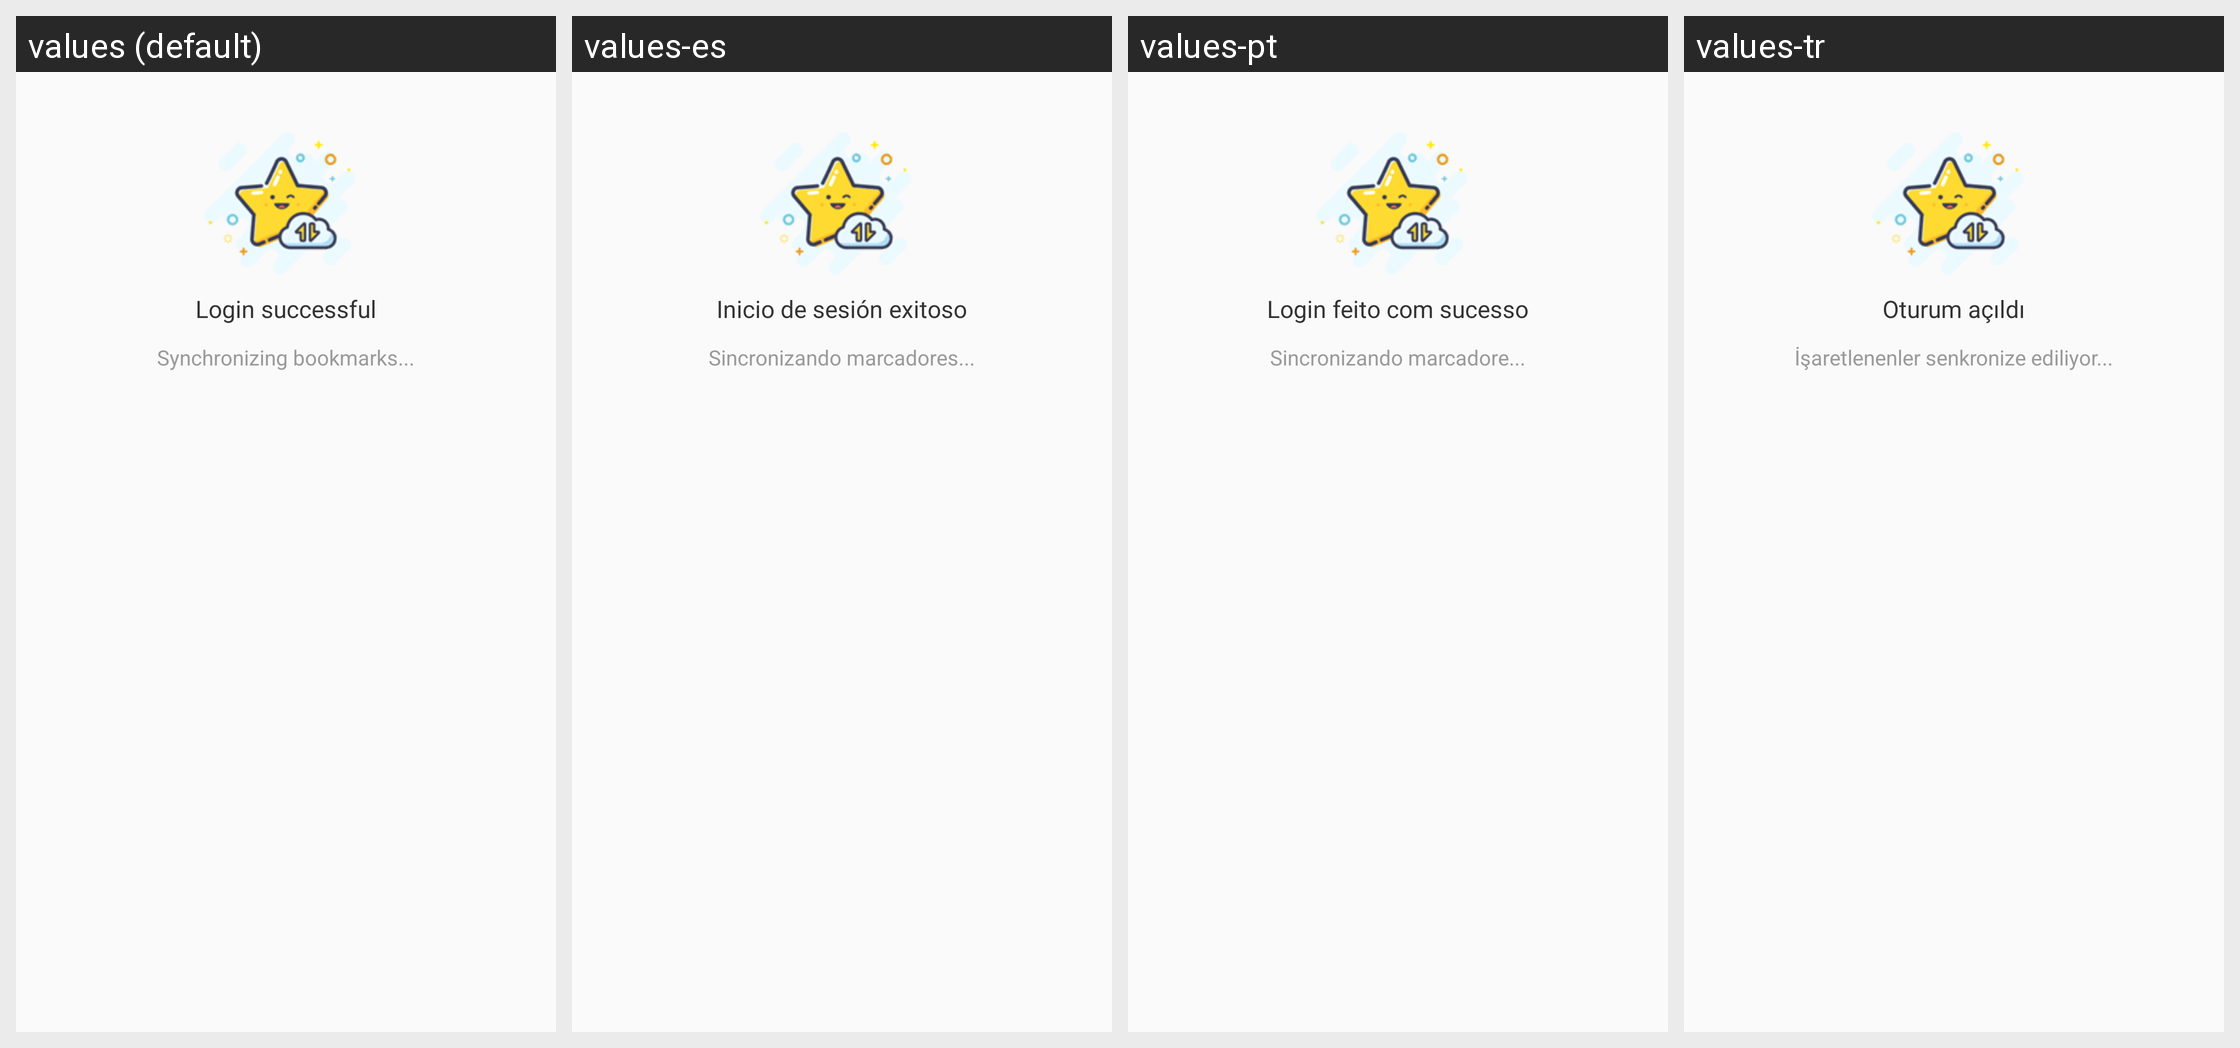

For this localized Android screen grid, give each drawn string resource with its value in every locale shown.
Android screen res/layout/dialog_login_success.xml rendered under 4 locales, left to right: values (default), values-es, values-pt, values-tr. Device: Nexus 5 (rendered at 1080×1920; each locale shown at half size, 540×960, under a caption strip naming it); theme CustomTheme.
Other locales in the repository, not shown: values-ar, values-en, values-fr, values-hi-rIN, values-in, values-ru, values-th-rTH, values-zh.
Strings drawn on this screen, with the default value and each locale's value (text and hints the layout hard-codes, and strings that could not be matched under every locale, appear in the picture but are not listed):

account_login_success
  values: Login successful
  values-es: Inicio de sesión exitoso
  values-pt: Login feito com sucesso
  values-tr: Oturum açıldı

account_login_sync_bookmarks
  values: Synchronizing bookmarks...
  values-es: Sincronizando marcadores...
  values-pt: Sincronizando marcadore...
  values-tr: İşaretlenenler senkronize ediliyor...
